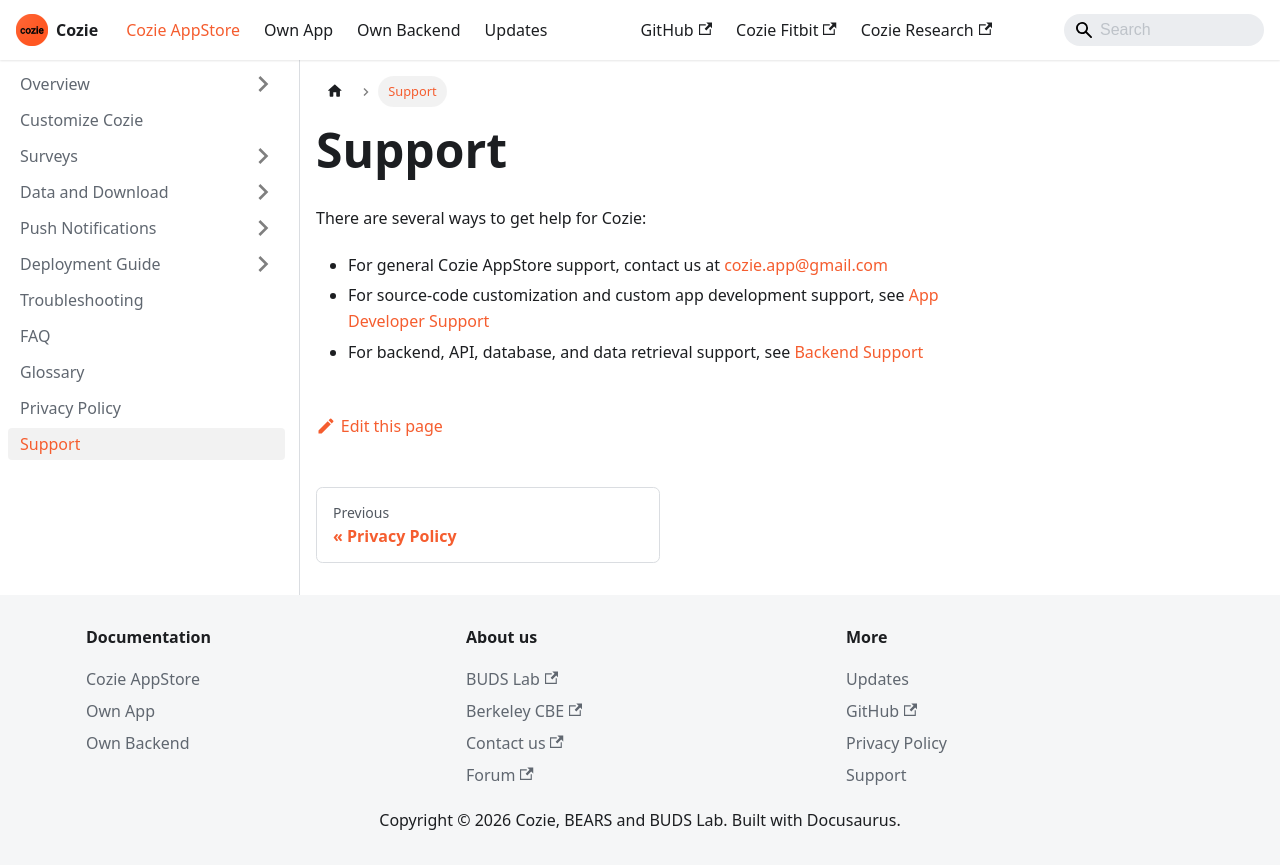

repository: cozie-app/cozie-apple-website · page: docs/support/index.html · generator: docusaurus

---
id: support
title: Cozie Support
sidebar_label: Support
sidebar_position: 12
---

# Support

There are several ways to get help for Cozie:
- For general Cozie AppStore support, contact us at [cozie.app@gmail.com](mailto:cozie.app@gmail.com?subject=Cozie%20Apple%20Support%20Link)
- For source-code customization and custom app development support, see [App Developer Support](/docs/customize_cozie_app/app_developer_support)
- For backend, API, database, and data retrieval support, see [Backend Support](/docs/customize_cozie_app/custom_backend/backend_support)
